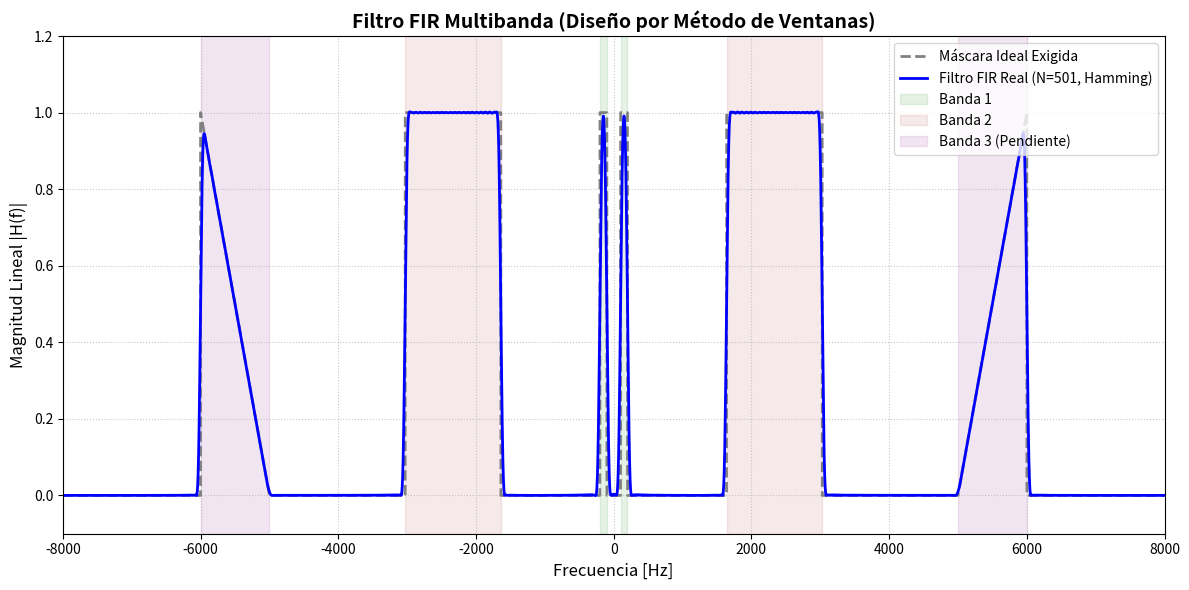

Python code for this plot:
import numpy as np
import matplotlib.pyplot as plt

def ventana_hamming(N):
    M = N - 1
    n = np.arange(N)
    return 0.54 - 0.46 * np.cos(2 * np.pi * n / M)

def mi_freqz(h, fm, num_puntos=16000):
    # Evaluamos desde 0 hasta fm/2 para ver la parte positiva clara
    f = np.linspace(-fm/2, fm/2, num_puntos, endpoint=False)
    T = 1.0 / fm
    z = np.exp(1j * 2 * np.pi * f * T)
    
    H = np.zeros_like(z, dtype=complex)
    for n in range(len(h)):
        H += h[n] * (z**-n)
    return f, H

def disenar_filtro_multibanda(N, fm):
    N_fft = int(fm)  # 16000 puntos = 1 Hz de resolución por índice
    
    # Mascara apagada (Todo Ceros)
    H_ideal = np.zeros(N_fft)
    
    # Bandas que pasan con 1
    # Banda 1: [100, 200]
    H_ideal[100:201] = 1.0 # [100,201) no incluye limite derecho
    
    # Banda 2: [1640, 3028]
    H_ideal[1640:3029] = 1.0
    
    # Banda 3: [5000, 6000] (Pendiente lineal de 0 a 1)
    puntos_pendiente = 6000 - 5000 + 1
    H_ideal[5000:6001] = np.linspace(0.0, 1.0, puntos_pendiente)
    
    # espejamos para freq negativas
    # Fórmulas de espejo: indice_negativo = fm - frecuencia_positiva
    H_ideal[(int(fm)-200):(int(fm)-100+1)] = 1.0
    H_ideal[(int(fm)-3028):(int(fm)-1640+1)] = 1.0
    
    # en el espejo (de -6000 a -5000) tiene que bajar (de 1 a 0)
    H_ideal[(int(fm)-6000):(int(fm)-5000+1)] = np.linspace(1.0, 0.0, puntos_pendiente)

    # RETARDO DE FASE (Para hacerlo causal)
    alpha = (N - 1) / 2
    k = np.arange(N_fft)
    termino_fase = np.exp(-1j * 2 * np.pi * alpha * (k / N_fft))
    
    # IFFT y TRUNCADO
    h_ideal = np.real(np.fft.ifft(H_ideal * termino_fase))
    h_recortado = h_ideal[:N] # no tiene sentido tener todos los ciclos
    
    # le hacemos la ventana
    h_final = h_recortado * ventana_hamming(N)
    
    return h_final, H_ideal

def main():
    fm = 16000.0
    N = 501  # Filtro de orden alto para respetar bien las transiciones
    
    # Obtenemos la respuesta al impulso y la máscara ideal original
    h_n, mascara_ideal = disenar_filtro_multibanda(N, fm)
    
    # Evaluamos la frecuencia de nuestro filtro real
    frec, H_complex = mi_freqz(h_n, fm)
    magnitud_lineal = np.abs(H_complex)
    
    # GRÁFICAS
    fig, ax = plt.subplots(figsize=(12, 6))
    
    # Graficamos la máscara ideal (solo la primera mitad hasta Nyquist)
    f_ideal = np.arange(int(-fm/2),int(fm/2))
    ax.plot(f_ideal, np.concatenate((mascara_ideal[int(fm/2):],mascara_ideal[:int(fm/2)])), color='gray', linestyle='--', 
            linewidth=2, label='Máscara Ideal Exigida')
    
    # Graficamos lo que realmente logramos con nuestro filtro
    ax.plot(frec, magnitud_lineal, color='blue', linewidth=2, 
            label=f'Filtro FIR Real (N={N}, Hamming)')
    
    ax.set_title('Filtro FIR Multibanda (Diseño por Método de Ventanas)', fontweight='bold', fontsize=14)
    ax.set_xlabel('Frecuencia [Hz]', fontsize=12)
    ax.set_ylabel('Magnitud Lineal |H(f)|', fontsize=12)
    ax.set_xlim(-fm/2, fm/2)
    ax.set_ylim(-0.1, 1.2)
    ax.grid(True, linestyle=':', alpha=0.7)
    
    # Sombreamos las bandas de interés para que quede profesional
    ax.axvspan(100, 200, color='green', alpha=0.1, label='Banda 1')
    ax.axvspan(-100, -200, color='green', alpha=0.1)

    ax.axvspan(1640, 3028, color='brown', alpha=0.1, label='Banda 2')
    ax.axvspan(-1640, -3028, color='brown', alpha=0.1)

    ax.axvspan(5000, 6000, color='purple', alpha=0.1, label='Banda 3 (Pendiente)')
    ax.axvspan(-5000, -6000, color='purple', alpha=0.1)
    
    ax.legend(loc='upper right')
    plt.tight_layout()
    plt.show()

if __name__ == '__main__':
    main()
